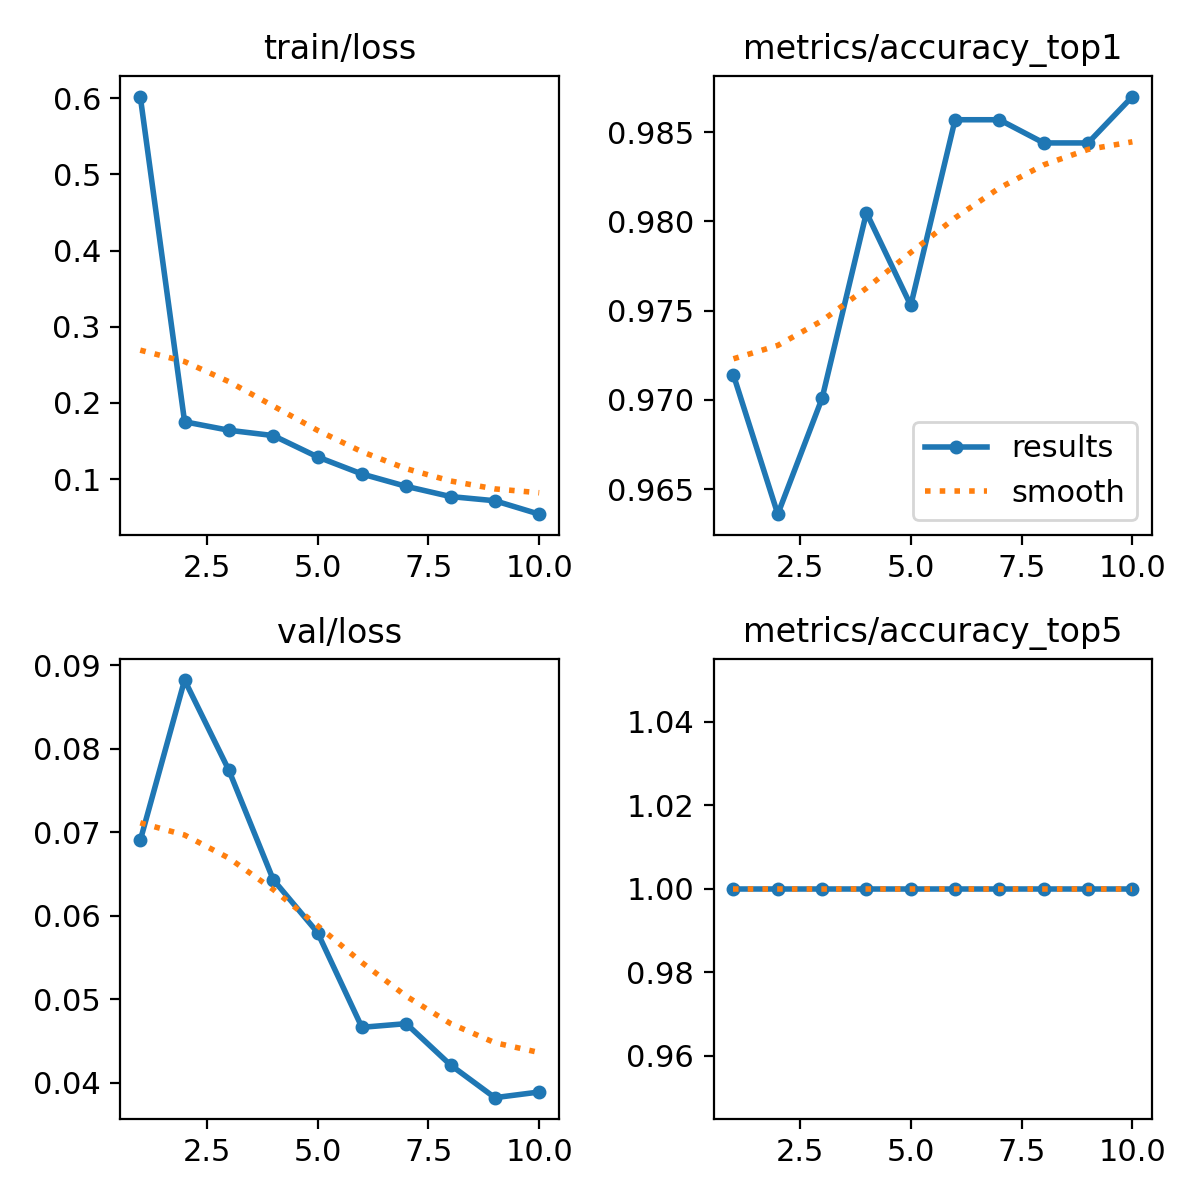

Source data for this figure (header and first rows):
epoch, time, train/loss, metrics/accuracy_top1, metrics/accuracy_top5, val/loss, lr/pg0, lr/pg1, lr/pg2
1, 20.24, 0.6023, 0.9714, 1, 0.06903, 0.0004142, 0.0004142, 0.0004142
2, 39.63, 0.1754, 0.9636, 1, 0.08822, 0.0007486, 0.0007486, 0.0007486
3, 61.1, 0.1642, 0.9701, 1, 0.07741, 0.001001, 0.001001, 0.001001
4, 82.68, 0.1572, 0.9805, 1, 0.06433, 0.0008787, 0.0008787, 0.0008787
5, 104, 0.1292, 0.9753, 1, 0.058, 0.000755, 0.000755, 0.000755
6, 123.2, 0.1068, 0.9857, 1, 0.04666, 0.0006312, 0.0006312, 0.0006312
7, 143.1, 0.09053, 0.9857, 1, 0.0471, 0.0005075, 0.0005075, 0.0005075
8, 163.3, 0.07714, 0.9844, 1, 0.04215, 0.0003837, 0.0003837, 0.0003837
9, 183.5, 0.07164, 0.9844, 1, 0.03824, 0.00026, 0.00026, 0.00026
10, 205.5, 0.05402, 0.987, 1, 0.03892, 0.0001363, 0.0001363, 0.0001363
